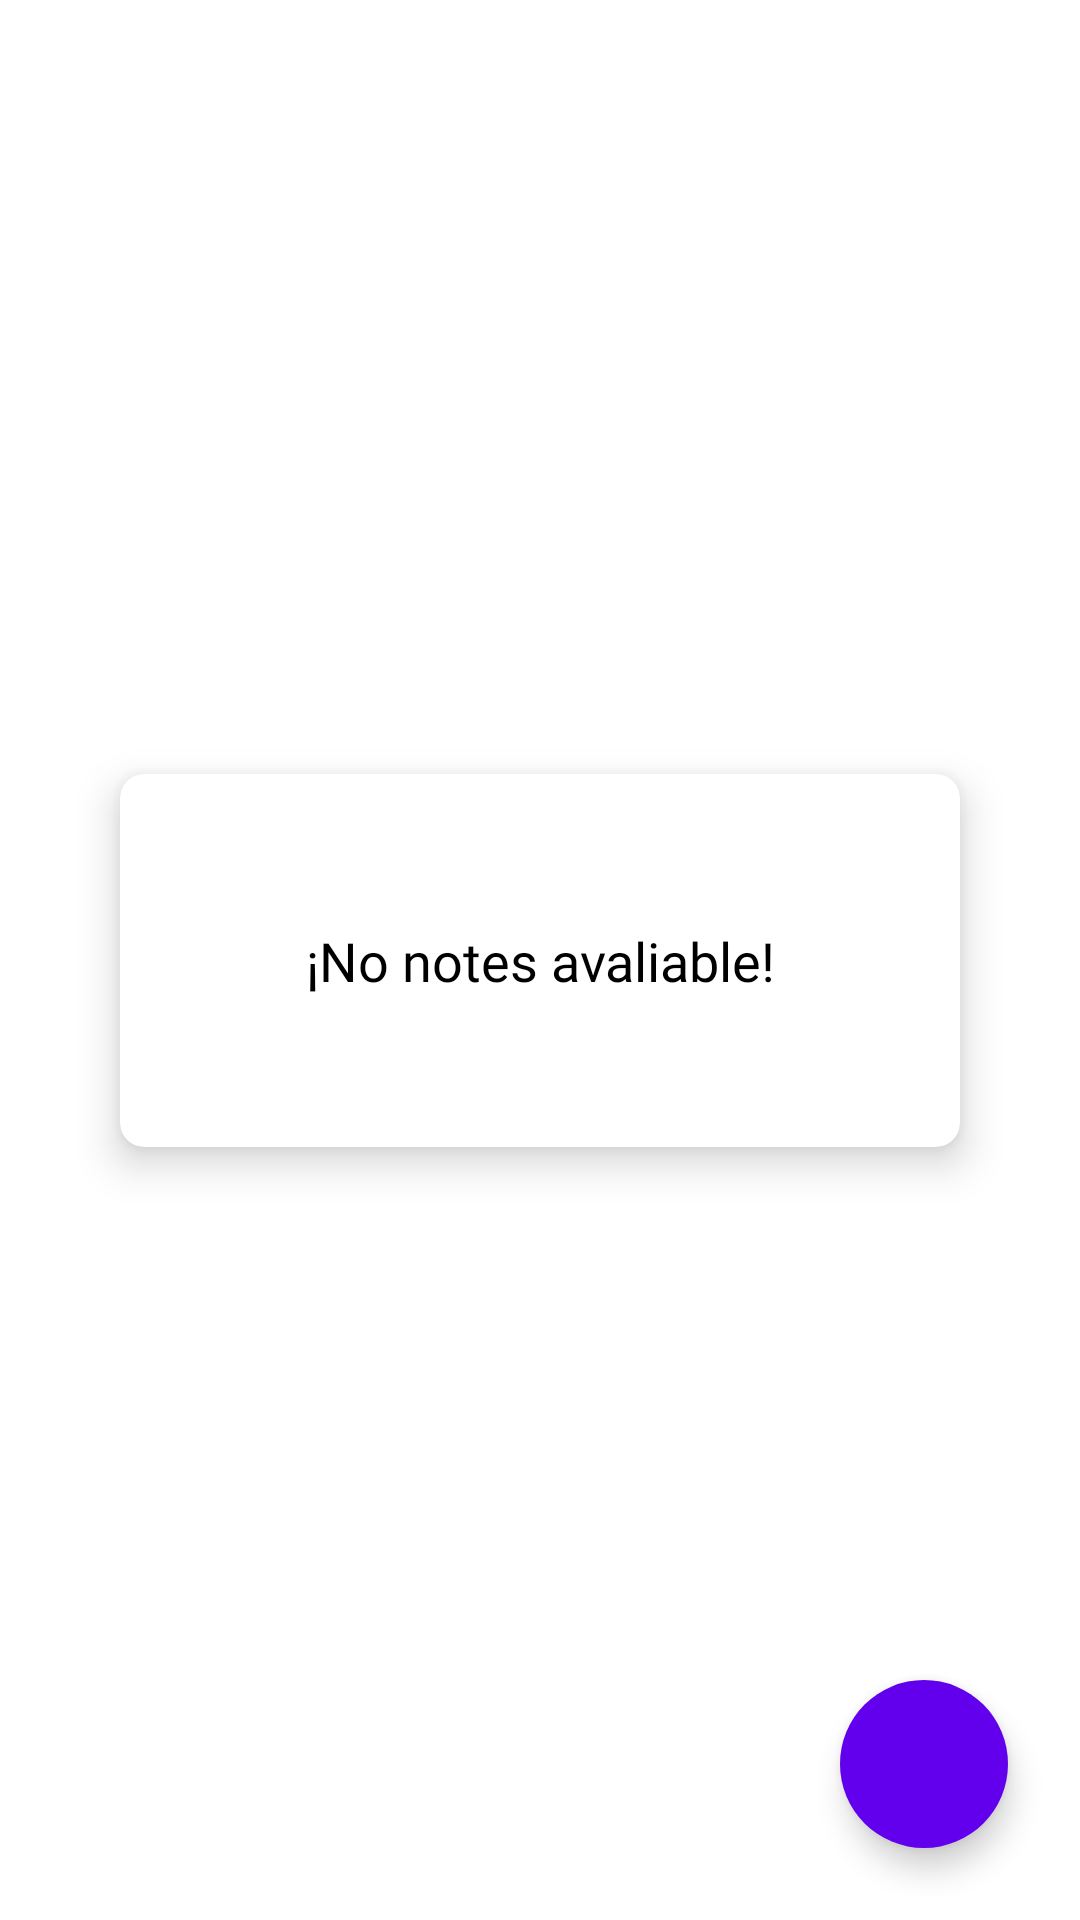

Layout XML and referenced resources for this Android screen:
<!-- AndroidManifest.xml: application theme Theme.NotesApp -->
<!-- res/layout/fragment_home.xml -->
<?xml version="1.0" encoding="utf-8"?>
<androidx.constraintlayout.widget.ConstraintLayout
    xmlns:android="http://schemas.android.com/apk/res/android"
    xmlns:app="http://schemas.android.com/apk/res-auto"
    xmlns:tools="http://schemas.android.com/tools"
    android:layout_width="match_parent"
    android:layout_height="match_parent"
    android:background="@color/background_white"
    android:padding="8dp"
    tools:context=".presentation.modules.home.HomeFragment">

    <com.google.android.material.floatingactionbutton.FloatingActionButton
        android:id="@+id/fab_add_note"
        android:layout_width="wrap_content"
        android:layout_height="wrap_content"
        android:layout_marginEnd="16dp"
        android:layout_marginBottom="16dp"
        android:backgroundTint="@color/colorPrimary"
        android:clickable="true"
        android:focusable="true"
        android:src="@drawable/ic_add"
        app:borderWidth="0dp"
        app:elevation="6dp"
        app:layout_constraintBottom_toBottomOf="parent"
        app:layout_constraintEnd_toEndOf="parent"
        app:tint="@color/white"
        tools:ignore="ContentDescription" />

    <androidx.cardview.widget.CardView
        android:id="@+id/card_empty_notes"
        android:layout_width="0dp"
        android:layout_height="wrap_content"
        android:layout_margin="32dp"
        app:cardElevation="8dp"
        app:cardCornerRadius="8dp"
        app:layout_constraintLeft_toLeftOf="parent"
        app:layout_constraintRight_toRightOf="parent"
        app:layout_constraintTop_toTopOf="parent"
        app:layout_constraintBottom_toBottomOf="parent"
        >

        <androidx.appcompat.widget.AppCompatTextView
            android:id="@+id/tv_empty_notes"
            android:layout_width="match_parent"
            android:layout_height="match_parent"
            android:gravity="center"
            android:padding="50dp"
            android:text="@string/empty_notes"
            android:textSize="18sp"
            android:textColor="@color/black"
            android:fontFamily="@font/product_sans_regular"
            />

    </androidx.cardview.widget.CardView>

    <androidx.recyclerview.widget.RecyclerView
        android:id="@+id/rv_notes"
        android:layout_width="match_parent"
        android:layout_height="match_parent"
        android:visibility="gone"
        app:layout_constraintLeft_toLeftOf="parent"
        app:layout_constraintRight_toRightOf="parent"
        app:layout_constraintTop_toTopOf="parent"
        app:layout_constraintBottom_toBottomOf="parent"
        />

</androidx.constraintlayout.widget.ConstraintLayout>
<!-- resources referenced by this layout -->
<resources>
  <string name="empty_notes">¡No notes avaliable!</string>
  <style name="Theme.NotesApp" parent="Theme.MaterialComponents.Light.NoActionBar">
          
          <item name="colorPrimary">@color/colorPrimary</item>
          <item name="colorPrimaryVariant">@color/colorPrimaryDark</item>
          <item name="colorOnPrimary">@color/white</item>
          <item name="android:statusBarColor" tools:targetApi="l">@color/colorAccent</item>
          
      </style>
  <!-- not gathered from this repository: default colours our renderer supplied (Android Studio template values) -->
  <color name="black">#FF000000</color>
  <color name="white">#FFFFFFFF</color>
  <color name="colorPrimary">#FF6200EE</color>
  <color name="colorPrimaryDark">#FF3700B3</color>
  <color name="colorAccent">#FF03DAC5</color>
</resources>
